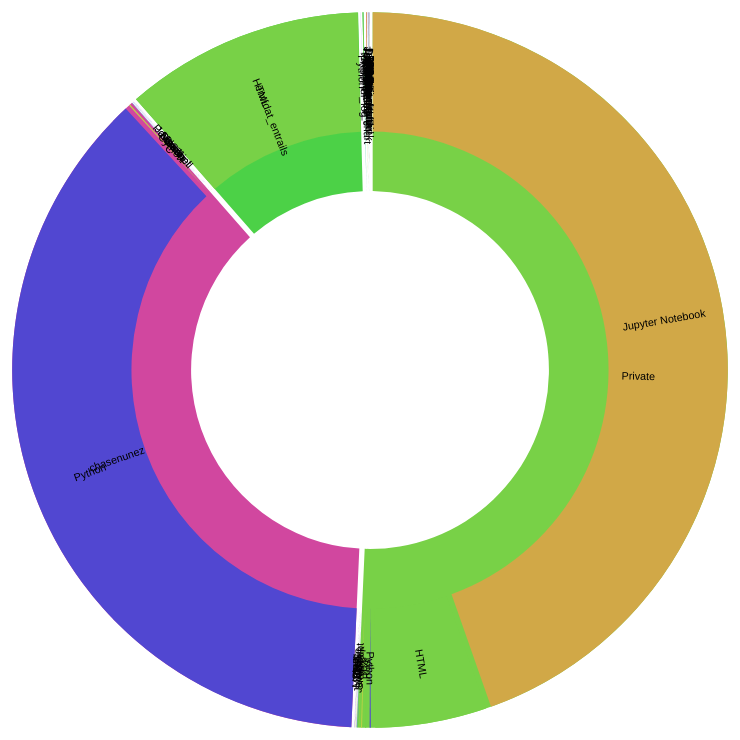
D3 v7 page, settled after 480 driven frames (8 s of simulated time); the page loaded 1 data file(s).


const width = 1100, height = 800, radius = Math.min(width, height) / 2;
const chart = d3.select("#chart");
const svg = chart.append("svg")
  .attr("viewBox", [-width/2, -height/2, width, height]);

const g = svg.append("g");

const partition = (data) => {
  const root = d3.hierarchy(data)
    .sum(d => d.size || 0)
    .sort((a, b) => b.value - a.value);
  return d3.partition()
    .size([2 * Math.PI, root.height + 1])
    (root);
};

const arc = d3.arc()
  .startAngle(d => d.x0)
  .endAngle(d => d.x1)
  .padAngle(d => Math.min((d.x1 - d.x0) / 2, 0.01))
  .padRadius(radius * 1.5)
  .innerRadius(d => d.y0 * (radius / (d.depth+1)))
  .outerRadius(d => Math.max(d.y0 * (radius / (d.depth+1)), d.y1 * (radius / (d.depth+1))));

function colorFor(name) {
  // deterministic color
  let h = 0;
  for (let i=0;i<name.length;i++) h = (h<<5)-h + name.charCodeAt(i);
  const hue = Math.abs(h) % 360;
  return `hsl(${hue} 60% 55%)`;
}

const tooltip = d3.select("#tooltip");

d3.json("flare.json").then(data => {
  const root = partition(data);
  root.each(d => d.current = d);

  const slice = g.append("g")
    .selectAll("path")
    .data(root.descendants().slice(1))
    .join("path")
      .attr("fill", d => colorFor(d.data.name || d.data))
      .attr("fill-opacity", 1)
      .attr("d", d => arc(d.current))
      .style("cursor", "pointer")
      .on("click", clicked)
      .on("mouseover", (event,d) => {
         tooltip.style("display", "block")
           .html(`<strong>${d.data.name}</strong><br/>${d.value} bytes`);
      })
      .on("mousemove", (event) => {
         tooltip.style("left", (event.pageX + 10) + "px").style("top", (event.pageY + 10) + "px");
      })
      .on("mouseout", () => tooltip.style("display","none"));

  slice.append("title").text(d => `${d.ancestors().map(d => d.data.name).reverse().join(" / ")}\n${d.value}`);

  const labelGroup = g.append("g")
    .attr("pointer-events", "none")
    .attr("text-anchor", "middle")
    .selectAll("text")
    .data(root.descendants().slice(1))
    .join("text")
      .attr("dy", "0.35em")
      .attr("transform", d => {
        const x = (d.x0 + d.x1) / 2 * 180 / Math.PI;
        const y = (d.y0 + d.y1) / 2 * radius / (d.depth+1);
        return `rotate(${x - 90}) translate(${y},0) rotate(${x < 180 ? 0 : 180})`;
      })
      .text(d => d.depth === 1 ? d.data.name : (d.depth === 2 ? d.data.name : ""))
      .style("font-size", "12px");

  function clicked(p) {
    if (!p) return;
    const rootd = p;
    root.each(d => d.target = {
      x0: Math.max(0, Math.min(2 * Math.PI, (d.x0 - rootd.x0) * (2*Math.PI) / (rootd.x1 - rootd.x0))),
      x1: Math.max(0, Math.min(2 * Math.PI, (d.x1 - rootd.x0) * (2*Math.PI) / (rootd.x1 - rootd.x0))),
      y0: Math.max(0, d.y0 - rootd.depth),
      y1: Math.max(0, d.y1 - rootd.depth)
    });

    const t = g.transition().duration(750);

    slice.transition(t)
        .tween("data", d => {
          const i = d3.interpolate(d.current, d.target);
          return t => d.current = i(t);
        })
        .attrTween("d", d => () => arc(d.current));
  }

  d3.select("#resetBtn").on("click", () => clicked(root));
  svg.on("click", (event) => {
    // prevent immediate reset if clicking on a wedge (handled by wedge click)
    if (event.target.tagName === 'svg' || event.target.tagName === 'DIV') clicked(root);
  });
})
.catch(err => {
  console.error("Failed to load flare.json:", err);
  d3.select("#label").text("Failed to load data.");
});


### data: flare.json
{
 "children": [
  {
   "name": "byos_django",
   "children": [
    "{... 2 keys}",
    "{... 2 keys}",
    "{... 2 keys}"
   ]
  },
  {
   "name": "chasenunez",
   "children": [
    "{... 2 keys}",
    "{... 2 keys}",
    "{... 2 keys}",
    "{... 2 keys}",
    "{... 2 keys}",
    "{... 2 keys}",
    "{... 2 keys}",
    "{... 2 keys}",
    "... 2 more items"
   ]
  },
  {
   "name": "contribution_chart",
   "children": [
    "{... 2 keys}",
    "{... 2 keys}"
   ]
  },
  {
   "name": "data_HUD",
   "children": [
    "{... 2 keys}",
    "{... 2 keys}",
    "{... 2 keys}"
   ]
  },
  {
   "name": "envidat_entrails",
   "children": [
    "{... 2 keys}",
    "{... 2 keys}"
   ]
  },
  {
   "name": "etani_shordul",
   "children": [
    "{... 2 keys}"
   ]
  },
  {
   "name": "logue",
   "children": [
    "{... 2 keys}"
   ]
  },
  {
   "name": "recursive_shrink",
   "children": [
    "{... 2 keys}"
   ]
  },
  "... 5 more items"
 ],
 "language_totals": [
  {
   "name": "Jupyter Notebook",
   "size": 78593988
  },
  {
   "name": "Python",
   "size": 66418583
  },
  {
   "name": "HTML",
   "size": 28713744
  },
  {
   "name": "Rust",
   "size": 692956
  },
  {
   "name": "C",
   "size": 408984
  },
  {
   "name": "TeX",
   "size": 285515
  },
  {
   "name": "TypeScript",
   "size": 180801
  },
  {
   "name": "JavaScript",
   "size": 141379
  },
  "... 17 more items"
 ],
 "commits": [
  {
   "name": "NASA-AIST",
   "commits": 1242
  },
  {
   "name": "log_cold_storage",
   "commits": 1001
  },
  {
   "name": "tui_log",
   "commits": 916
  },
  {
   "name": "log",
   "commits": 229
  },
  {
   "name": "star_date_eawag",
   "commits": 214
  },
  {
   "name": "contribution_chart",
   "commits": 213
  },
  {
   "name": "trmnlp",
   "commits": 134
  },
  {
   "name": "frictionless_eawag",
   "commits": 110
  },
  "... 24 more items"
 ]
}